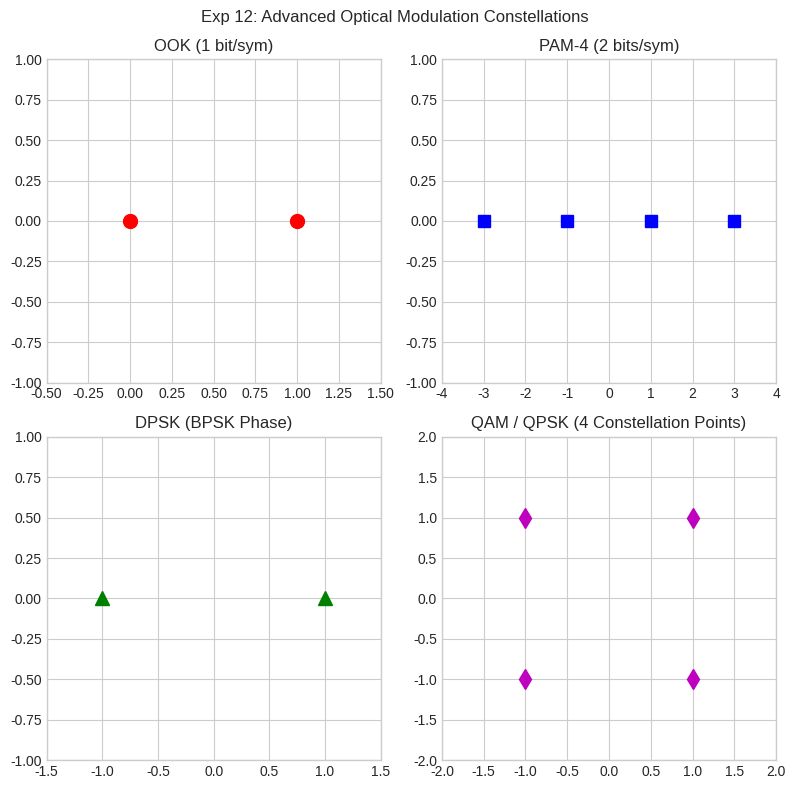

Write Python code to recreate this figure.
"""
Experiment 12: # 12. Exp 12: Advanced Modulation Formats
ECA1805 - OPTOELECTRONICS
Simulation Model and Output Verification Script
"""
import os
import numpy as np
import matplotlib
matplotlib.use('Agg')
import matplotlib.pyplot as plt

plt.style.use('seaborn-v0_8-whitegrid' if 'seaborn-v0_8-whitegrid' in plt.style.available else 'default')

def run_simulation():
    print("Running simulation model for Experiment 12...")
    out_dir = "."
    fig, ((ax1, ax2), (ax3, ax4)) = plt.subplots(2, 2, figsize=(8, 8))
    # OOK
    ax1.plot([0, 1], [0, 0], 'ro', markersize=10)
    ax1.set_xlim(-0.5, 1.5); ax1.set_ylim(-1, 1); ax1.set_title('OOK (1 bit/sym)')
    # PAM-4
    ax2.plot([-3, -1, 1, 3], [0, 0, 0, 0], 'bs', markersize=8)
    ax2.set_xlim(-4, 4); ax2.set_ylim(-1, 1); ax2.set_title('PAM-4 (2 bits/sym)')
    # DPSK
    ax3.plot([-1, 1], [0, 0], 'g^', markersize=10)
    ax3.set_xlim(-1.5, 1.5); ax3.set_ylim(-1, 1); ax3.set_title('DPSK (BPSK Phase)')
    # 4-QAM / QPSK
    qam_i = [-1, 1, -1, 1]; qam_q = [-1, -1, 1, 1]
    ax4.plot(qam_i, qam_q, 'md', markersize=10)
    ax4.set_xlim(-2, 2); ax4.set_ylim(-2, 2); ax4.set_title('QAM / QPSK (4 Constellation Points)')
    plt.suptitle('Exp 12: Advanced Optical Modulation Constellations')
    plt.tight_layout()
    plt.savefig(f'./Exp12_Modulation_Formats.png', dpi=150)
    plt.close()
    print("Generated output graph: Exp12_Modulation_Formats.png")

if __name__ == "__main__":
    run_simulation()
